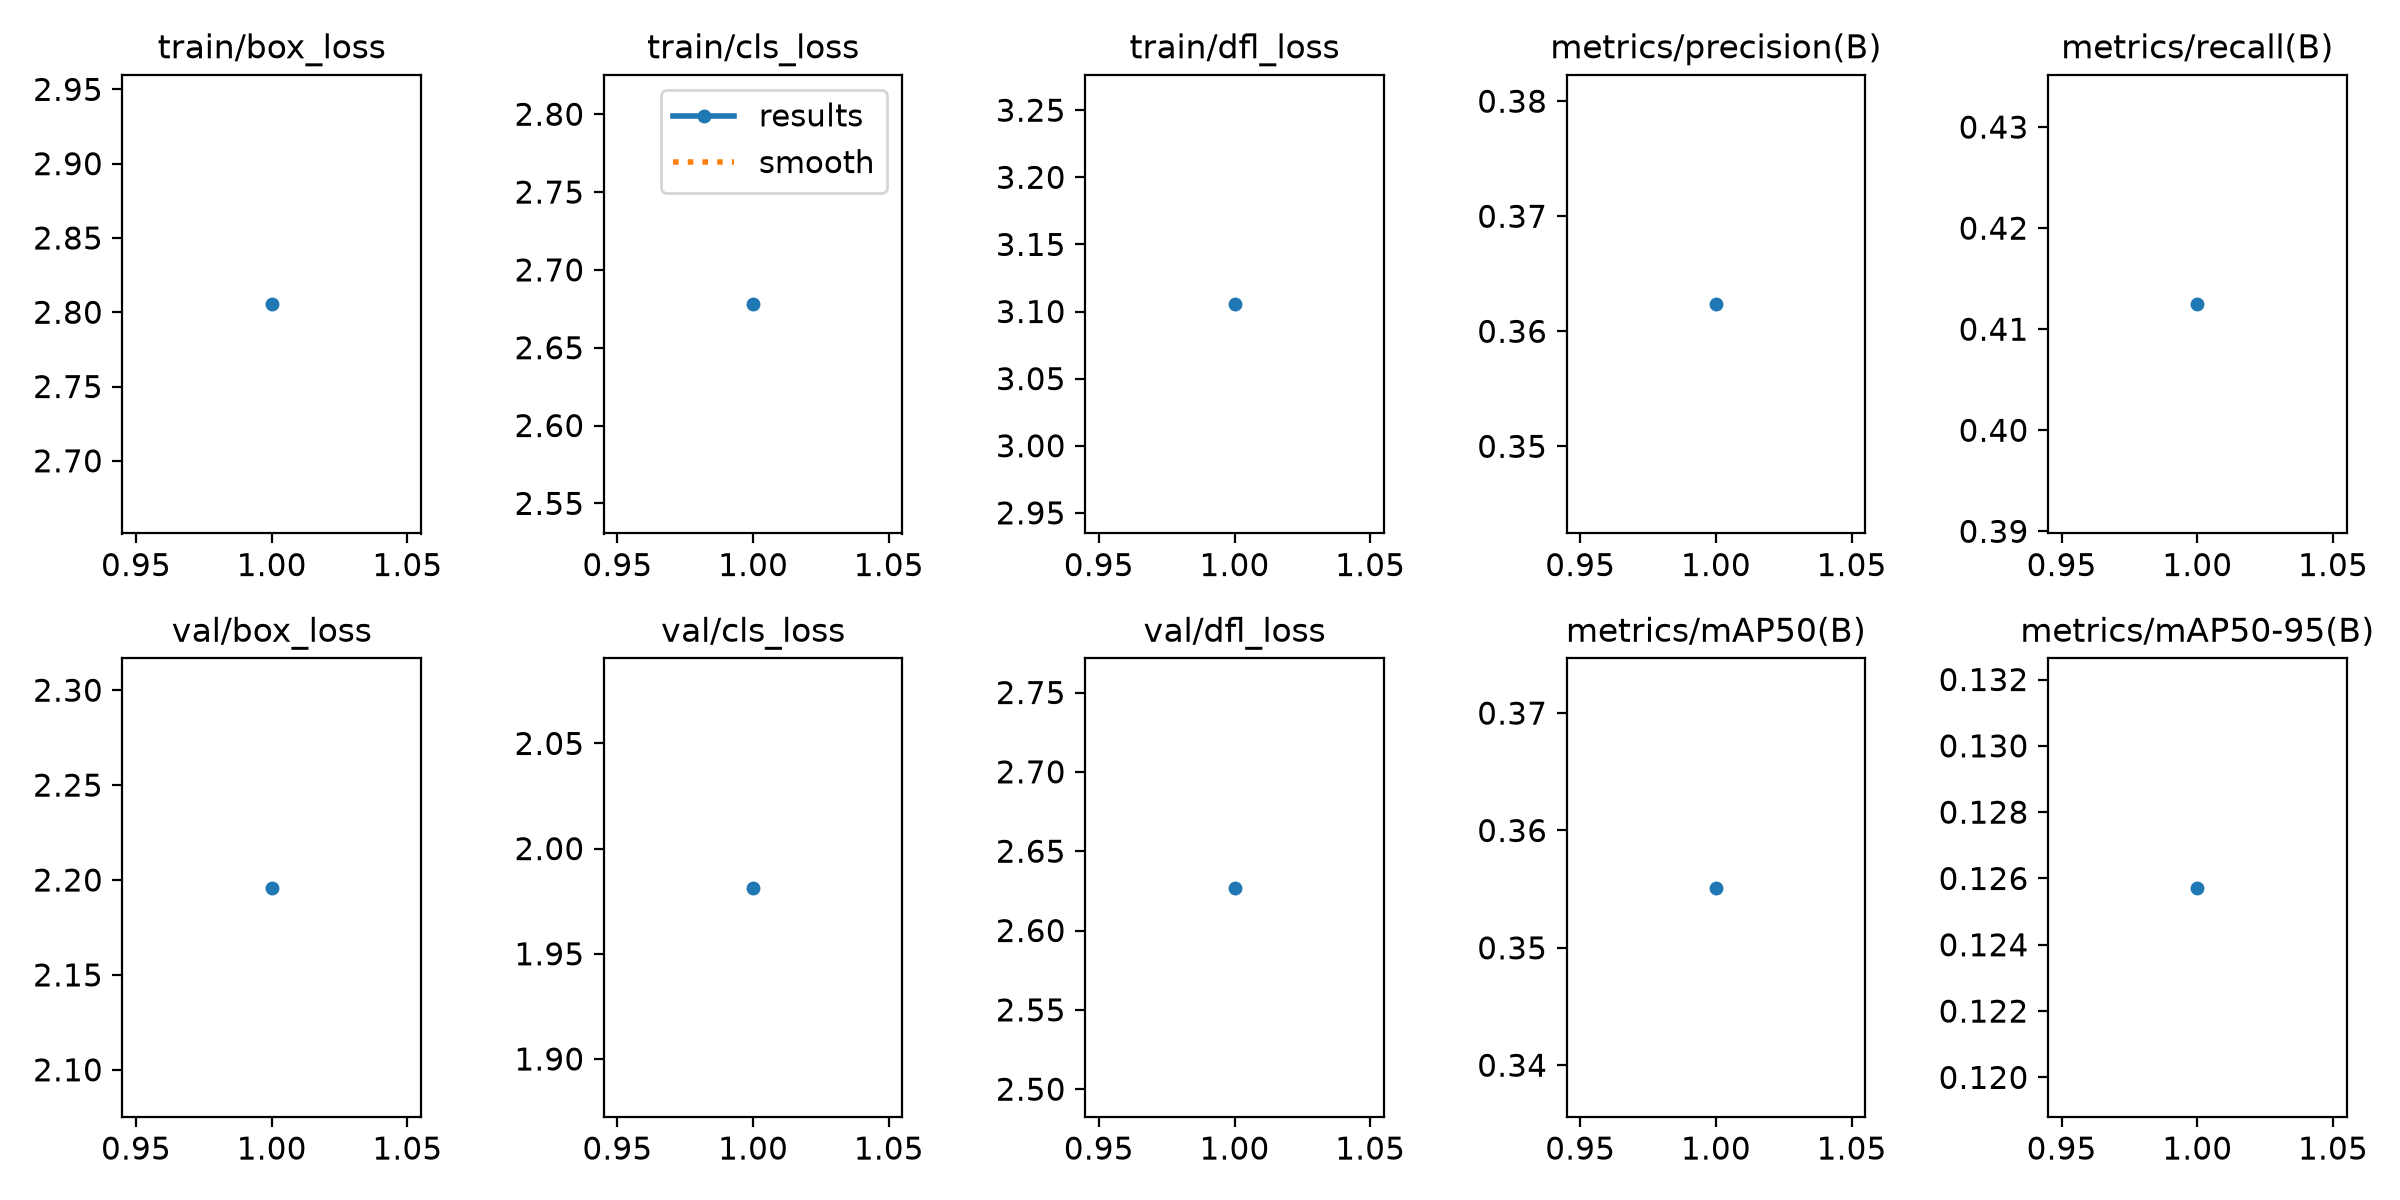

Source data for this figure (header and first rows):
epoch, time, train/box_loss, train/cls_loss, train/dfl_loss, metrics/precision(B), metrics/recall(B), metrics/mAP50(B), metrics/mAP50-95(B), val/box_loss, val/cls_loss, val/dfl_loss, lr/pg0, lr/pg1, lr/pg2
1, 2380, 2.805, 2.678, 3.105, 0.3624, 0.4125, 0.3551, 0.1257, 2.196, 1.981, 2.627, 0.0006663, 0.0006663, 0.0006663
